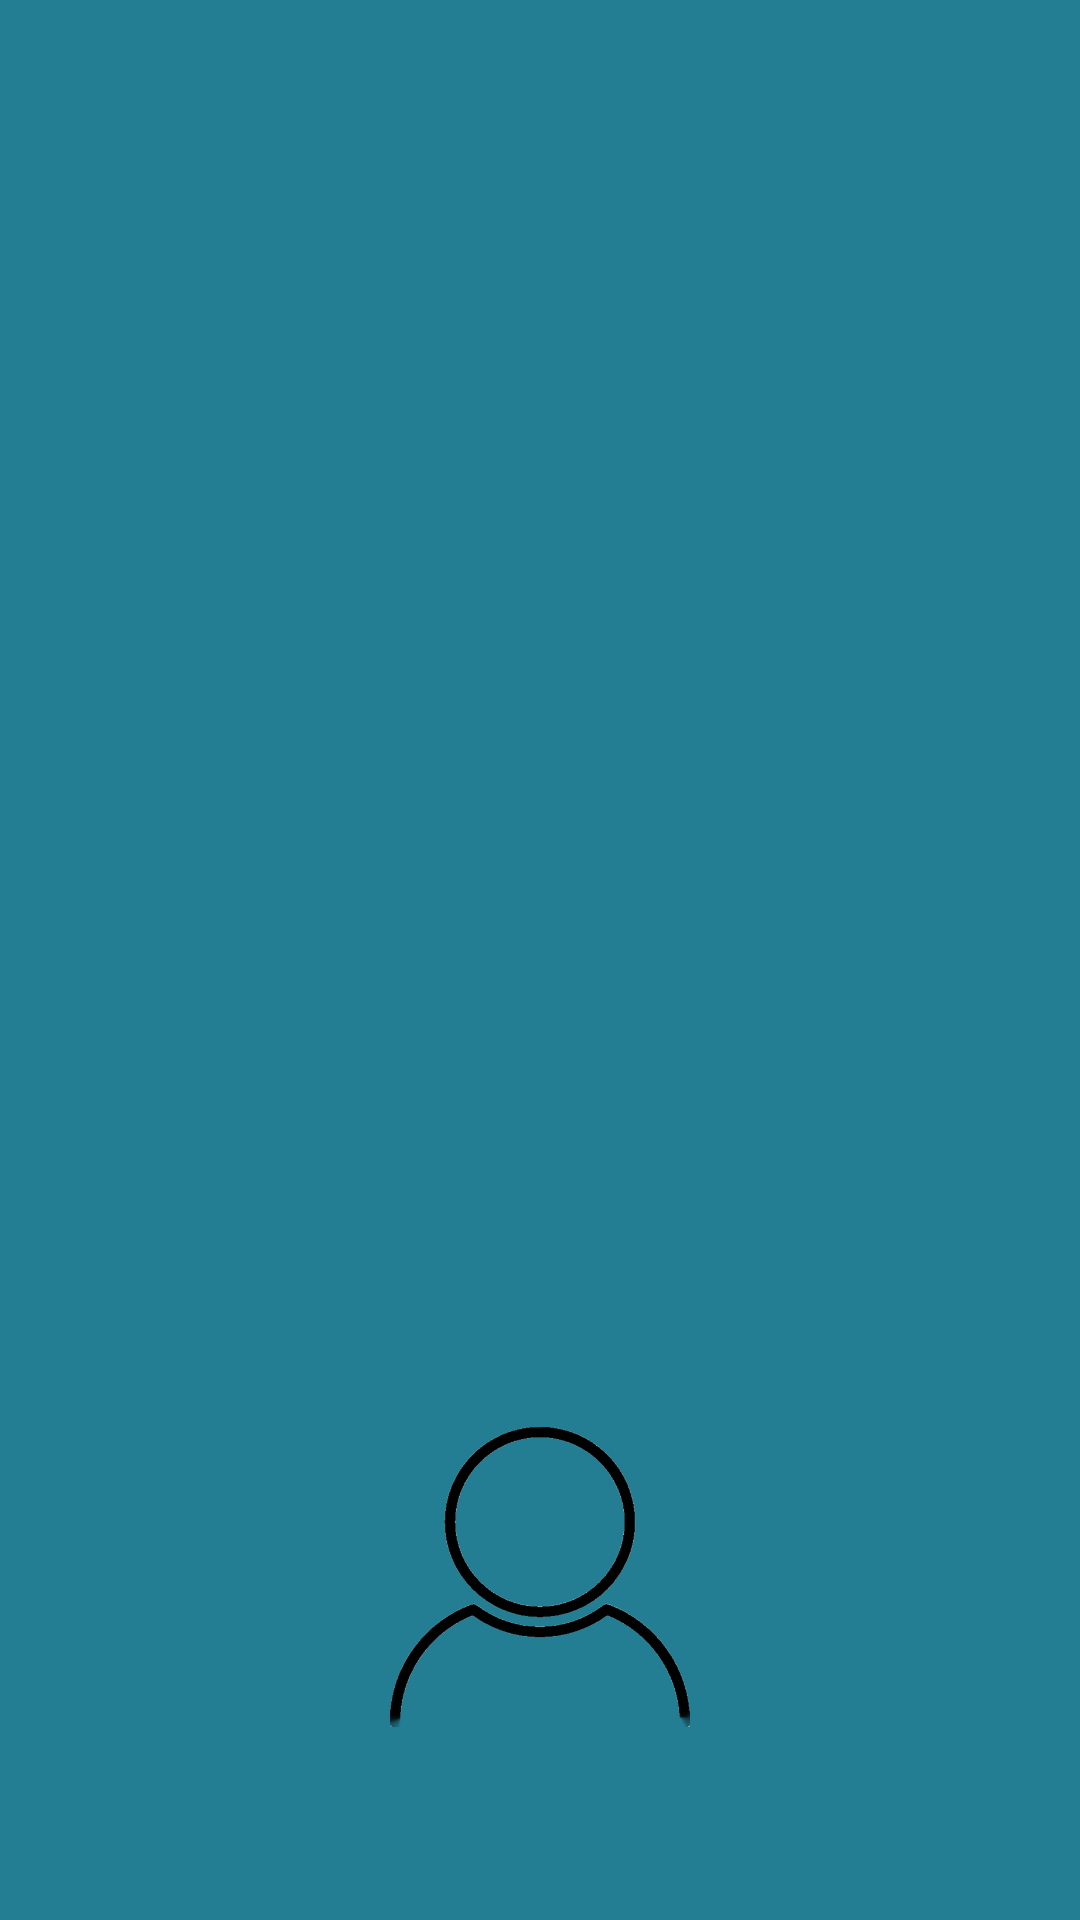

Write the Android layout XML for this screen, with the resource values it uses.
<!-- AndroidManifest.xml: application theme Theme.SchoolSystemApplication -->
<!-- res/layout/nav_header.xml -->
<?xml version="1.0" encoding="utf-8"?>
<LinearLayout xmlns:android="http://schemas.android.com/apk/res/android"
    android:layout_width="match_parent"
    android:layout_height="180dp"
    android:orientation="vertical"
    android:padding="16dp"
    android:background="@color/blue"
    android:gravity="bottom">

    <ImageView
        android:layout_width="100dp"
        android:layout_height="100dp"
        android:src="@drawable/person"
        android:contentDescription="User Image"
        android:layout_gravity="center_horizontal"/>

    <TextView
        android:layout_width="wrap_content"
        android:layout_height="wrap_content"
        android:text=""
        android:textColor="@color/black"
        android:textSize="30dp"
        android:layout_gravity="center_horizontal"
        android:layout_marginTop="8dp"/>
</LinearLayout>
<!-- resources referenced by this layout -->
<resources>
  <color name="black">#FF000000</color>
  <color name="blue"> #237d93</color>
  <!-- drawable person: png bitmap (drawable, 14090 bytes) -->
  <style name="Theme.SchoolSystemApplication" parent="Base.Theme.SchoolSystemApplication" />
  <style name="Base.Theme.SchoolSystemApplication" parent="Theme.Material3.DayNight.NoActionBar">
          
          
      </style>
</resources>
